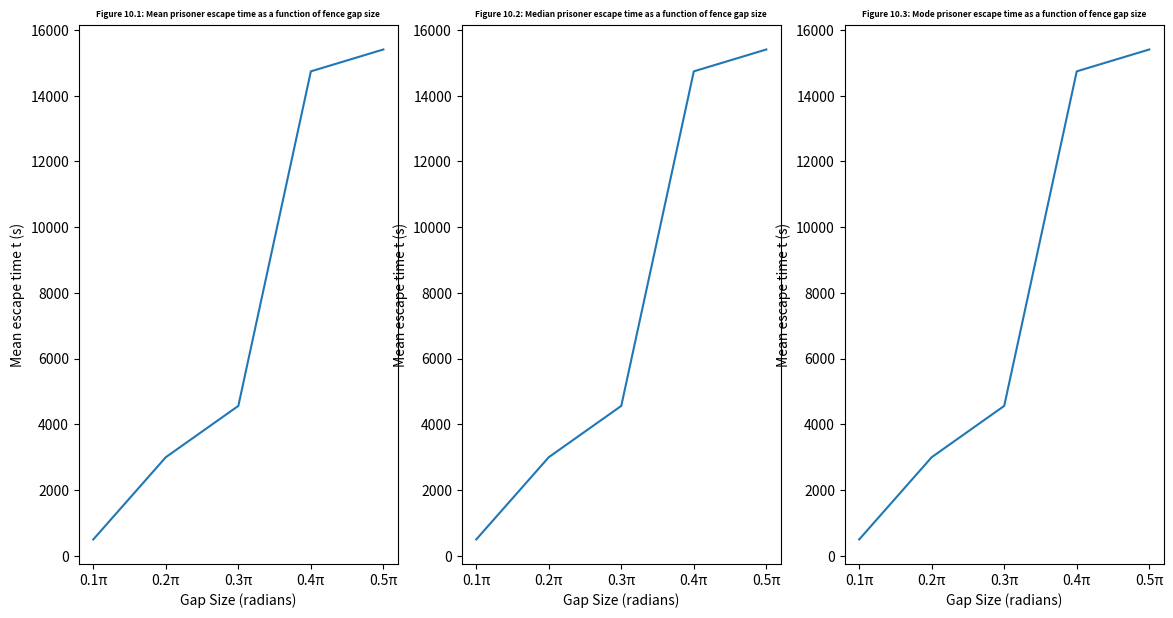

Reproduce this figure in Python.
#Libraries
import numpy as np
import matplotlib.pyplot as plt
import time
from matplotlib import cm
from mpl_toolkits.mplot3d import Axes3D
import sympy
from statistics import mode
# Task 1
#You cannot change the range using numpy.random.rand() will always give you a number from 0 to 1.
#We can just multiply it by 2pi 

Random_N_2pi = 2 * np.pi * np.random.rand()

# print(Random_N_2pi) # <- For testing

#Task 2
#From numpy.org Parameters:

#    d0, d1, …, dnint, optional The dimensions of the returned array, must be non-negative. If no argument is given a single Python float is returned.


#Add documentation and maybe add case where if not an integer give error
def get_random_radian(N):
    radian_array = Random_N_2pi = 2 * np.pi * np.random.rand(N)
    return radian_array



step_size = 0.5

pos = np.array([[0, 0]])

def get_xy_velocities(N):
    random_rad_function = get_random_radian(N)[0]
    random_x_y = np.array([np.cos(random_rad_function) * step_size, np.sin(random_rad_function) * step_size])
    return random_x_y


# Prereq from previous tasks

#Task 4 

def new_step(N):
    pos = np.zeros([N, 2])
    rand_rad = get_random_radian(N) # To use the same direction for a pair of xy coordinates
    x_values = np.cos(rand_rad) * step_size
    y_values = np.sin(rand_rad) * step_size
    rand_array = np.column_stack([x_values, y_values]) # Used to combine the x and y into seperate columns
    pos = np.add(pos, rand_array)
    return rand_array


Number_of_Steps = 500
Number_of_Prisoners = 1000

pos=np.zeros([Number_of_Prisoners, 2])


#Task 4 graph 1

#Uncomment the bottom lines if you want to see the graph of prisoners
#fig41, ax41 = plt.subplots()
#line41, = ax41.plot([], [], 'o')
#plt.show(block=False)
#ax41.set_xlim(-50, 50)
#ax41.set_ylim(-50,50)
#ax41.set_title('Path of 1000 prisoners after 500 steps')
#ax41.set_xlabel('x position')
#ax41.set_ylabel('y position')

#For task 5

Number_Of_Dimensions = 2




# Prereqs

#Uncomment to see the movement of the prisoners
#This makes the simulation much slower

#fig91, ax91 = plt.subplots()
#line91, = ax91.plot([], [], 'o')
#ax91.set_xlim(-20, 20)
#ax91.set_ylim(-20,20)
##

boundry_condition = 12*np.cos(0.1*np.pi)

##
#x1_for_9 = np.linspace(-12,12,10**4)
#x2_for_9 = np.linspace(-12, boundry_condition, 10**4)
#y1_for_9 = np.sqrt(12**2 - (x2_for_9**2))
#y2_for_9 = -1* np.sqrt(12**2 - (x1_for_9**2))
#ax91.plot(x2_for_9, y1_for_9, "r-")
#ax91.plot(x1_for_9, y2_for_9, "r-")



escape_times = []
to_be_removed = []
step_number = 0
Number_of_Prisoners = 1  # As the number of prisoners increase the time to print inceases a lot. Make it smaller to get a faster print
#Number_of_Steps = 1 # Since were running it until they leave we dont know how many steps it will take
pos=np.zeros([Number_of_Prisoners, 2])


# This one is quicker but its vulnerable to the edge case as described in the assignment document figure 1

#Uncomment it to see it 

# For task 10, it may be quicker to use this one and sacrifice the edge cases

#while len(pos[:,0]) > 0:
#    step_number = step_number + 1
#    for p in range(len(pos[:, 0])):
#        if pos [p, 0] == 13 and pos[p,1] == 2:
#            to_be_removed.append(p)
#            escape_times.append(step_number-1)
#    pos = np.delete(pos, to_be_removed, axis=0)
#    to_be_removed = []
#    pos_ini = pos.copy()
#    pos = np.add(pos, new_step(len(pos[:,0])))
#    for n in range(len(pos[:,0])):
#        if np.linalg.norm(pos[n,:]) >= 12:
#            if pos[n, 1] >= 0 and boundry_condition <= pos[n, 0]:
#                pos[n,:] = [13,2]
#            else:
#               pos[n,:] = pos_ini[n,:]
#               new_maybe_correct_step = new_step(1)
#               while (np.linalg.norm(np.add(pos[n, :], new_maybe_correct_step)) >= 12 ):
#                   new_maybe_correct_step = new_step(1)
#               pos[n,:] = np.add(pos[n,:], new_maybe_correct_step)
#    line91.set_data(pos[:, 0], pos[:, 1])
#    fig91.canvas.draw()
#    fig91.canvas.flush_events()
#    plt.pause(0.0001)


# The one below solves the edge case but its a bit slower

# Prereqs





#Check if correctly crosses the border

x_for_checking = sympy.symbols('x', positive=True)

Mean_escape_time_list = []
Median_escape_time_list = []
Mode_escape_time_list = []

gapsizes = []
escape_times = []
to_be_removed = []
step_number = 0

for a in range(1, 6):
    pos=np.zeros([Number_of_Prisoners, 2])
    escape_times = []
    to_be_removed = []
    step_number = 0
    boundry_condition_for_checking = 12*sympy.cos(0.1*a*sympy.pi) # Pretty much same but using sympy
    f1 = sympy.Piecewise((sympy.sqrt(12**2 - x_for_checking**2), x_for_checking >= boundry_condition_for_checking), (0, True))
    while len(pos[:,0]) > 0: # This makes it so that 
        step_number = step_number + 1
        for p in range(len(pos[:, 0])):  ## Check if any prisoner is in 13, 2 and remove it 
            if pos [p, 0] == 13 and pos[p,1] == 2:
                to_be_removed.append(p)
                escape_times.append(step_number-1) #only the previous step matters
        pos = np.delete(pos, to_be_removed, axis=0)
        to_be_removed = []
        pos_ini = pos.copy()
        pos = np.add(pos, new_step(len(pos[:,0])))
        for n in range(len(pos[:,0])):
            if np.linalg.norm(pos[n,:]) >= 12: # Check if they hit the boundry
                if pos[n,0] > 11:  # Can be removed but its much slower without
                    slope_for_testing = (pos[n,1]-pos_ini[n,1])/(pos[n,0]-pos_ini[n,0])
                    y_intercept_for_testing = pos[n,1] - (slope_for_testing)*pos[n,0]
                    f2 = slope_for_testing * x_for_checking + y_intercept_for_testing  ## Draw a straight line between new point and initial point
                    solution_to_be_tested = sympy.solve(f1 - f2, x_for_checking)
                    if len(solution_to_be_tested)==1 and solution_to_be_tested[0] >= boundry_condition:
                       pos[n,:] = [13,2]      ## 13, 2 is just an arbitrary position outside the domain and its a unique position and we know that we can remove a prisoner if their position is 13,2 
                    elif len(solution_to_be_tested) == 2 and solution_to_be_tested[1] >= boundry_condition:
                       pos[n,:] = [13,2]
                    else:
                       pos[n,:] = pos_ini[n,:]
                       new_maybe_correct_step = new_step(1)
                       number_of_tries = 0  ## To make it a bit faster we only give them 5 tries to make a new move otherwise we send them back to their original position
                       while (np.linalg.norm(np.add(pos[n, :], new_maybe_correct_step)) >= 12 ):
                           new_maybe_correct_step = new_step(1)
                           number_of_tries = number_of_tries + 1
                           if number_of_tries == 5:
                               break
                       if number_of_tries != 5:
                           pos[n,:] = np.add(pos[n,:], new_maybe_correct_step)       
                       elif number_of_tries != 5:
                           pos[n,:] = pos_ini[n,:]              
                else:
                   pos[n,:] = pos_ini[n,:]
                   new_maybe_correct_step = new_step(1)
                   while (np.linalg.norm(np.add(pos[n, :], new_maybe_correct_step)) >= 12 ):
                       new_maybe_correct_step = new_step(1)
                   pos[n,:] = np.add(pos[n,:], new_maybe_correct_step)
    #    line91.set_data(pos[:, 0], pos[:, 1])
    #    fig91.canvas.draw()
    #    fig91.canvas.flush_events()
    #    plt.pause(0.0001)
    Mean_escape_time_list.append(np.mean(escape_times))
    Median_escape_time_list.append(np.median(escape_times))
    gapsizes.append(0.1 * a * np.pi)
    Mode_escape_time_list.append(mode(escape_times))
    print(f'Cycle {a} complete!')



## To make the histogram print faster we comment out the 4 lines above



Gapsize_mean_escape_time = np.column_stack([gapsizes, Mean_escape_time_list])
Gapsize_median_escape_time = np.column_stack([gapsizes, Median_escape_time_list])
Gapszie_mode_escape_time = np.column_stack([gapsizes, Mode_escape_time_list])




def mean_escape_time(r, s, t):
    '''Takes 3 input parameters, first the radius second the step size and returns the mean escape time.'''
    epsilon = s
    diffusion_coeff_in_function = (epsilon**2)/(2 * Number_Of_Dimensions * t) 
    residence_time = (r**2)/(diffusion_coeff_in_function)  * (np.log10(epsilon**(-1)) + np.log10(2) + 8**(-1))
    return residence_time


fig101 = plt.figure(figsize=(14,7))

x_ticks = ['0.1π', '0.2π', '0.3π', '0.4π', '0.5π']

#Mean
ax101 = plt.subplot(1, 3, 1)
ax101.plot(Gapsize_mean_escape_time[:,0], Gapsize_mean_escape_time[:,1])
ax101.set_xticks(Gapsize_mean_escape_time[:,0])
ax101.set_xticklabels(x_ticks)
ax101.set_title('Figure 10.1: Mean prisoner escape time as a function of fence gap size', size=6, weight='bold')
ax101.set_xlabel('Gap Size (radians)')
ax101.set_ylabel('Mean escape time t (s)')

#Median
ax102 = plt.subplot(1,3,2)
ax102.plot(Gapsize_median_escape_time[:,0], Gapsize_median_escape_time[:,1])
ax102.set_xticks(Gapsize_mean_escape_time[:,0])
ax102.set_xticklabels(x_ticks)
ax102.set_title('Figure 10.2: Median prisoner escape time as a function of fence gap size', size=6, weight='bold')
ax102.set_xlabel('Gap Size (radians)')
ax102.set_ylabel('Mean escape time t (s)')

#Mode
ax103 = plt.subplot(1,3,3)
ax103.plot(Gapszie_mode_escape_time[:,0], Gapszie_mode_escape_time[:,1])
ax103.set_xticks(Gapsize_mean_escape_time[:,0])
ax103.set_xticklabels(x_ticks)
ax103.set_title('Figure 10.3: Mode prisoner escape time as a function of fence gap size', size=6, weight='bold')
ax103.set_xlabel('Gap Size (radians)')
ax103.set_ylabel('Mean escape time t (s)')


plt.show()
